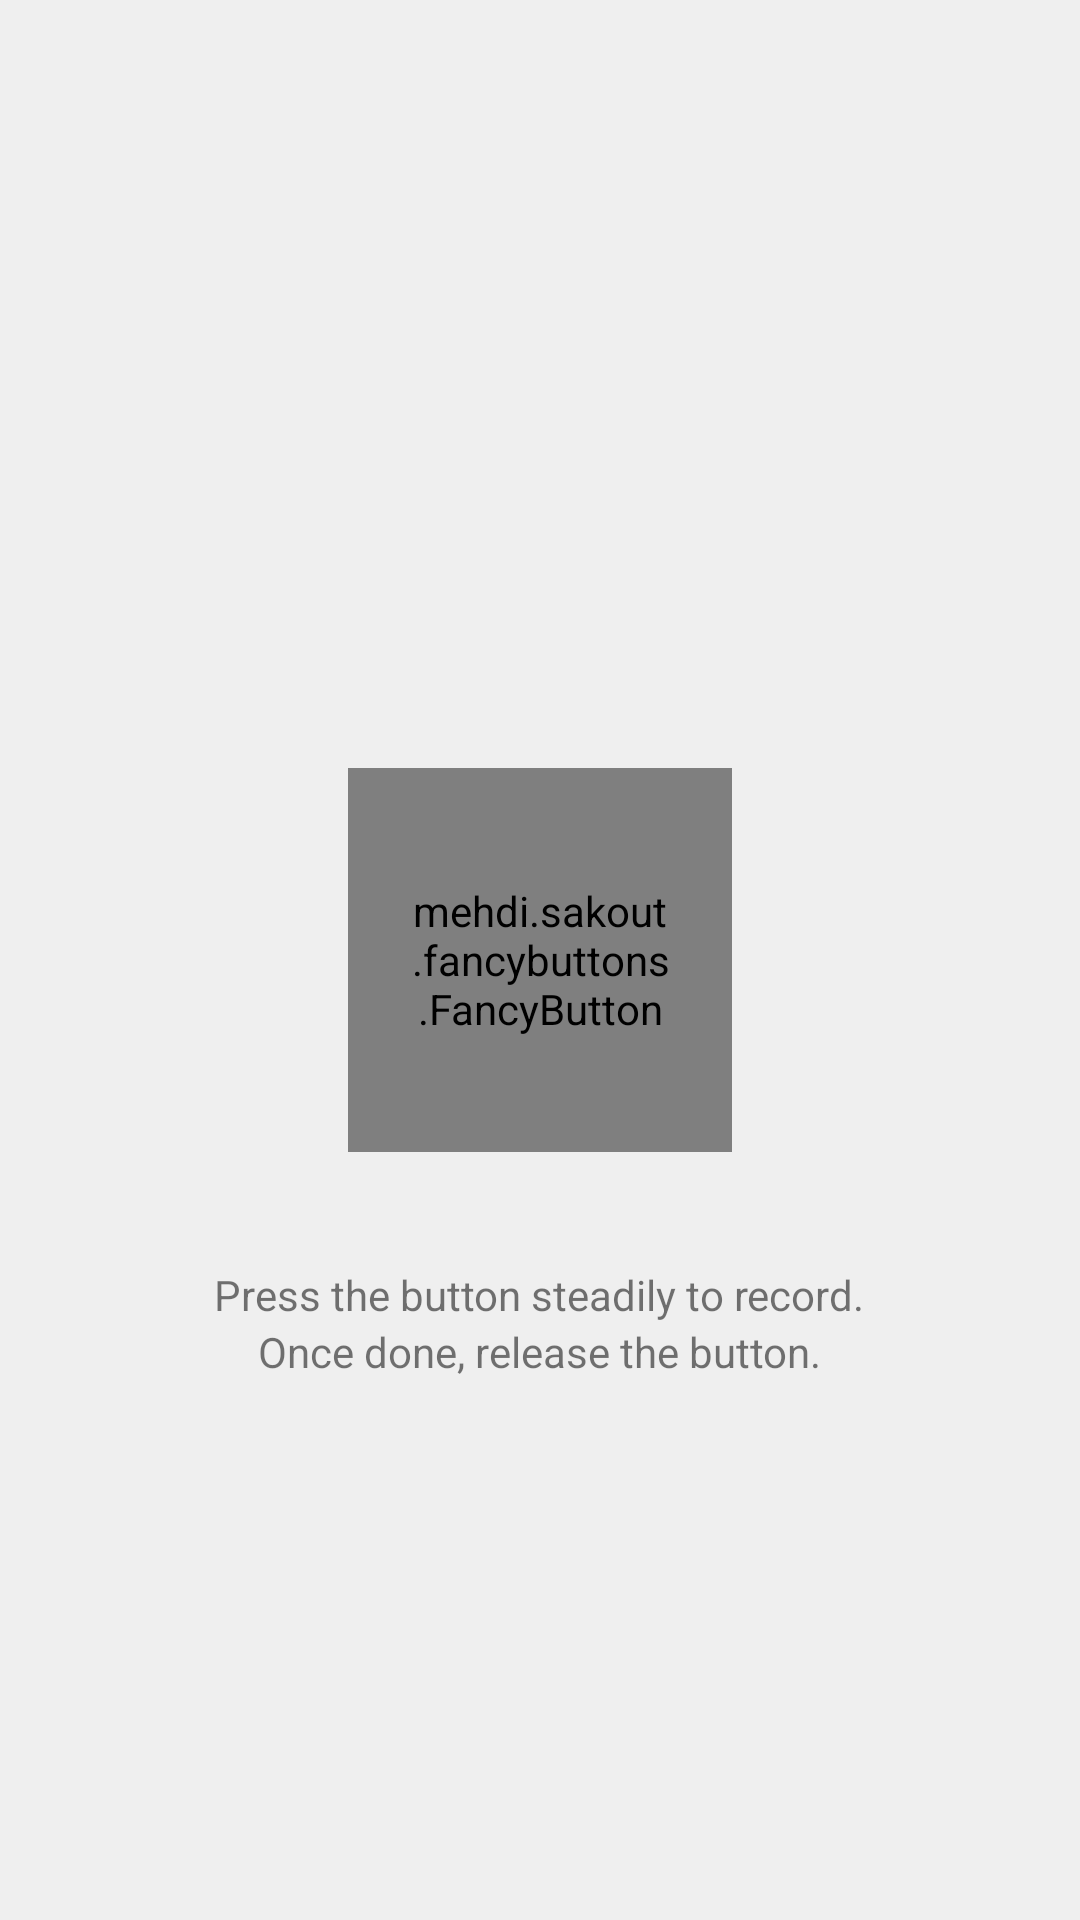

Layout XML and referenced resources for this Android screen:
<!-- AndroidManifest.xml: activity theme AppTheme.NoActionBar -->
<!-- res/layout/fragment_record.xml -->
<?xml version="1.0" encoding="utf-8"?>
<RelativeLayout xmlns:android="http://schemas.android.com/apk/res/android"
    android:layout_width="match_parent"
    android:layout_height="match_parent"
    xmlns:fancy="http://schemas.android.com/apk/res-auto">

    <mehdi.sakout.fancybuttons.FancyButton
        android:id="@+id/btn_android"
        android:layout_width="128dp"
        android:layout_height="128dp"
        android:padding="20dp"
        fancy:fb_defaultColor="#dcff0011"
        fancy:fb_focusColor="#64ff0000"
        fancy:fb_borderColor="#FFFFFF"
        fancy:fb_borderWidth="1dp"
        fancy:fb_text="RECORD"
        fancy:fb_iconPaddingLeft="0dp"
        fancy:fb_iconPaddingRight="0dp"
        fancy:fb_radius="128dp"
        fancy:fb_textColor="#FFFFFF"
        android:layout_centerVertical="true"
        android:layout_centerHorizontal="true" />

    <TextView
        android:id="@+id/textView"
        android:layout_width="wrap_content"
        android:layout_height="wrap_content"
        android:text="Press the button steadily to record."
        android:layout_below="@+id/btn_android"
        android:layout_centerHorizontal="true"
        android:layout_marginTop="38dp" />

    <TextView
        android:id="@+id/textView2"
        android:layout_width="wrap_content"
        android:layout_height="wrap_content"
        android:layout_below="@+id/textView"
        android:layout_centerHorizontal="true"
        android:text="Once done, release the button." />

</RelativeLayout>
<!-- resources referenced by this layout -->
<resources>
  <style name="AppTheme.NoActionBar">
          <item name="windowActionBar">false</item>
          <item name="windowNoTitle">true</item>
      </style>
</resources>
